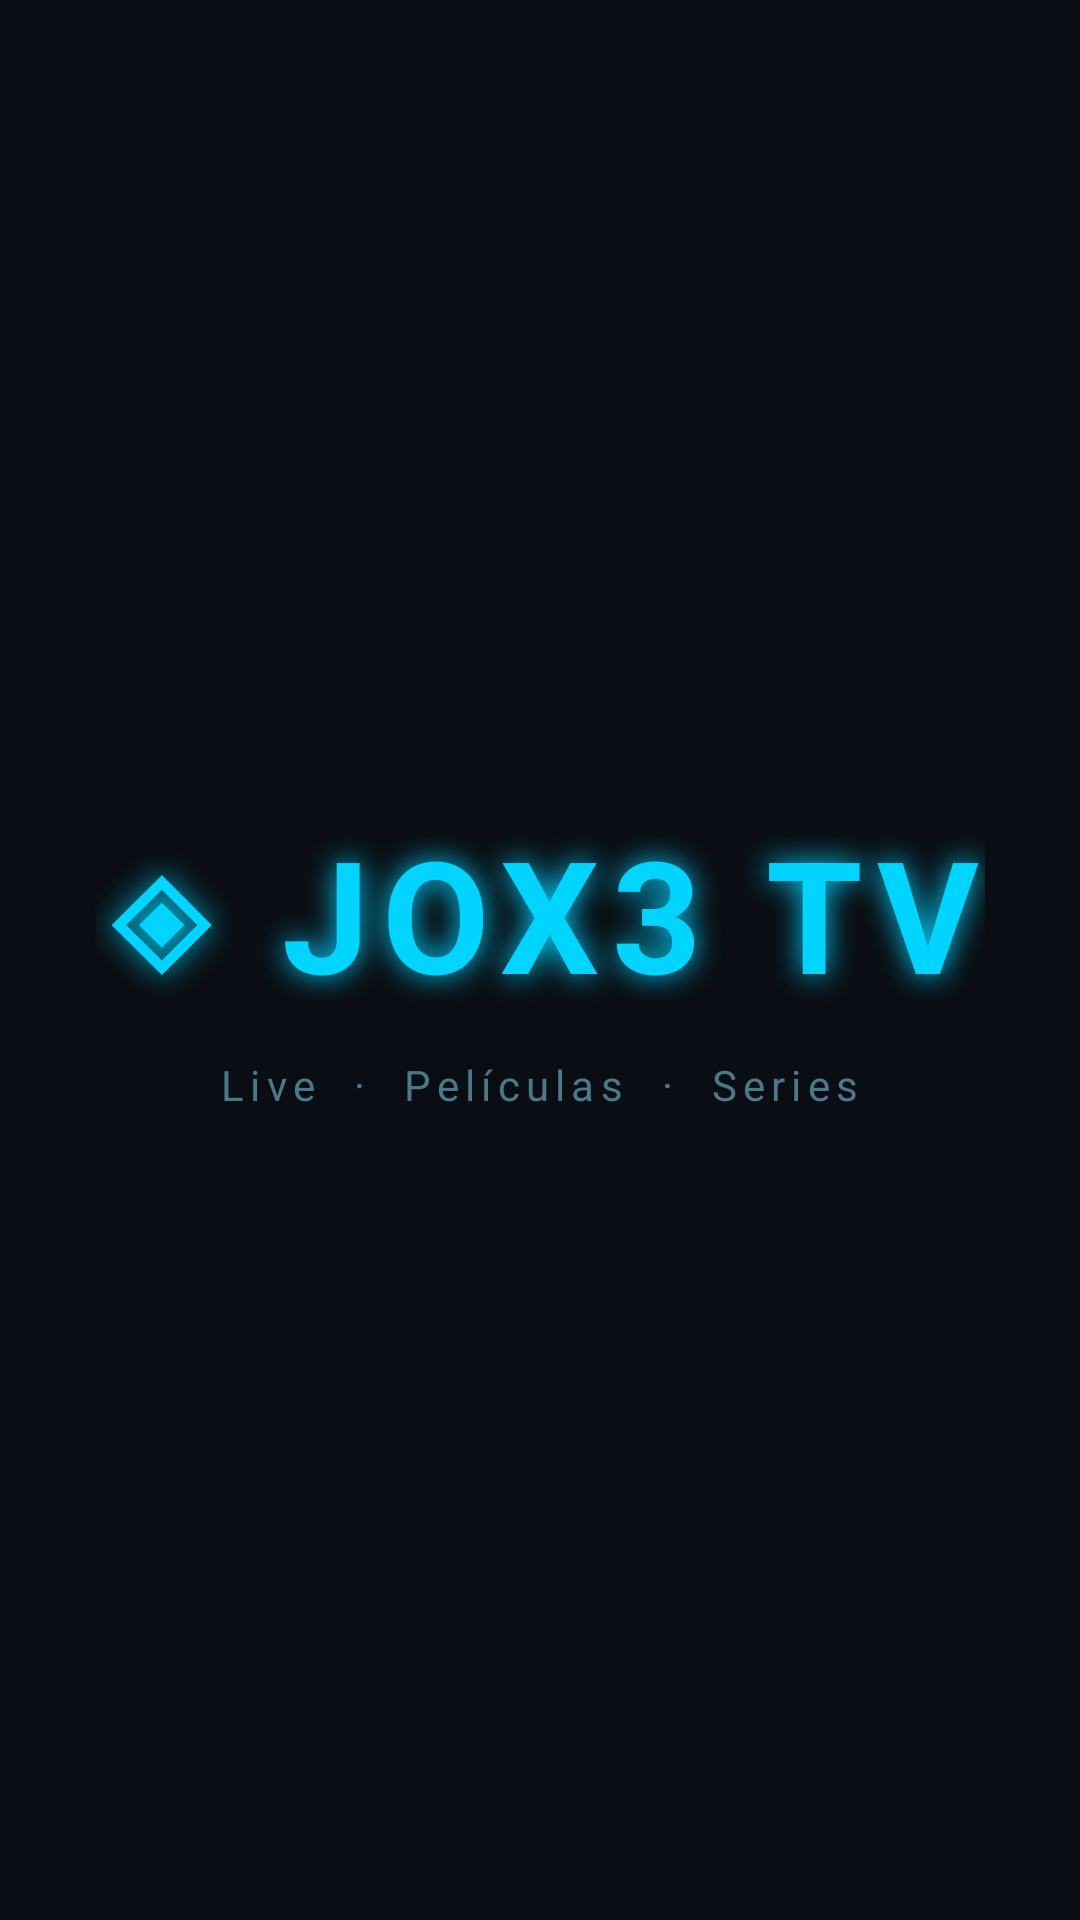

Android layout source for this screen:
<!-- AndroidManifest.xml: activity theme Theme.JOX3TV.Splash -->
<!-- res/layout/activity_splash.xml -->
<?xml version="1.0" encoding="utf-8"?>
<LinearLayout xmlns:android="http://schemas.android.com/apk/res/android"
    android:layout_width="match_parent"
    android:layout_height="match_parent"
    android:orientation="vertical"
    android:gravity="center"
    android:background="@color/bg">

    <TextView
        android:id="@+id/splash_logo"
        android:layout_width="wrap_content"
        android:layout_height="wrap_content"
        android:text="◈ JOX3 TV"
        android:textSize="52sp"
        android:textStyle="bold"
        android:textColor="@color/accent"
        android:letterSpacing="0.08"
        android:shadowColor="@color/accent"
        android:shadowDx="0"
        android:shadowDy="0"
        android:shadowRadius="24"/>

    <TextView
        android:id="@+id/splash_tagline"
        android:layout_width="wrap_content"
        android:layout_height="wrap_content"
        android:text="Live  ·  Películas  ·  Series"
        android:textSize="14sp"
        android:textColor="@color/muted"
        android:layout_marginTop="12dp"
        android:letterSpacing="0.15"/>

</LinearLayout>
<!-- resources referenced by this layout -->
<resources>
  <color name="accent">#00D4FF</color>
  <color name="bg">#0a0e14</color>
  <color name="muted">#4A7A8A</color>
  <style name="Theme.JOX3TV.Splash" parent="Theme.JOX3TV">
          <item name="android:windowFullscreen">true</item>
          <item name="android:windowContentOverlay">@null</item>
      </style>
  <style name="Theme.JOX3TV" parent="Theme.MaterialComponents.NoActionBar">
          <item name="colorPrimary">@color/accent</item>
          <item name="colorPrimaryDark">@color/bg</item>
          <item name="colorAccent">@color/accent2</item>
          <item name="android:windowBackground">@color/bg</item>
          <item name="android:statusBarColor">@color/bg</item>
          <item name="android:navigationBarColor">@color/bg</item>
          <item name="android:textColor">@color/text</item>
      </style>
  <color name="accent2">#00FF88</color>
  <color name="text">#E0F4FF</color>
</resources>
